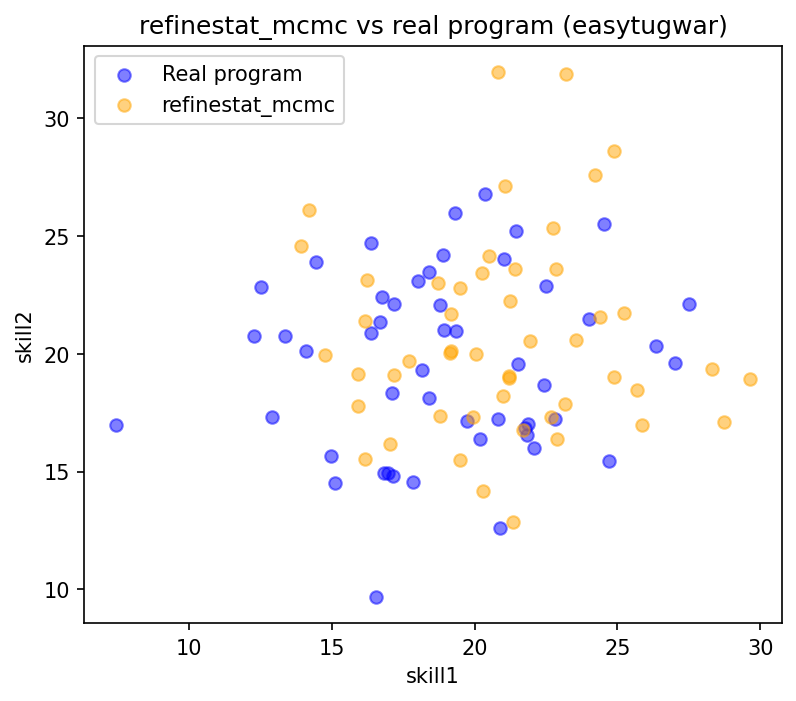

Values plotted in this chart, from the file beside it:
skill1, skill2
21.22, 18.97
28.3, 19.34
23.22, 31.87
19.95, 17.31
17.17, 19.09
22.66, 17.32
24.38, 21.55
25.88, 16.95
23.16, 17.87
24.87, 19.01
22.76, 25.32
19.18, 20.13
22.86, 23.59
21.33, 12.88
29.65, 18.93
25.7, 18.48
15.9, 19.16
21.25, 22.26
24.21, 27.59
14.19, 26.12
20.27, 23.44
28.73, 17.09
19.5, 22.8
24.87, 28.61
21.06, 27.11
19.49, 15.48
14.75, 19.94
20.29, 14.16
16.15, 21.37
21.4, 23.59
17.71, 19.71
18.79, 17.35
20.49, 24.15
22.88, 16.38
19.16, 21.67
13.92, 24.58
16.25, 23.14
21.69, 16.74
20.05, 20.01
21.96, 20.54
15.91, 17.79
25.22, 21.74
21.2, 19.05
19.13, 20.05
23.54, 20.57
20.98, 18.22
18.71, 22.98
17.03, 16.17
16.16, 15.54
20.81, 31.96
